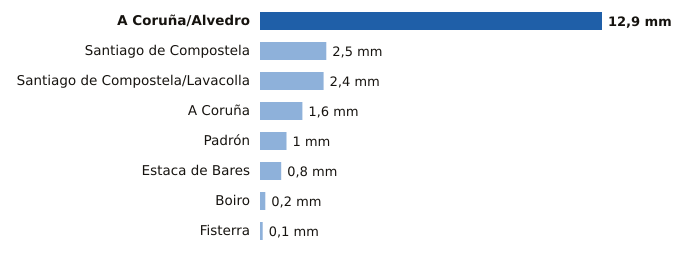

The data file committed next to this chart (first rows):
estacion, provincia, mm
A Coruña/Alvedro, A Coruña, 12.9
Santiago de Compostela, A Coruña, 2.5
Santiago de Compostela/Lavacolla, A Coruña, 2.4
A Coruña, A Coruña, 1.6
Padrón, A Coruña, 1.0
Estaca de Bares, A Coruña, 0.8
Boiro, A Coruña, 0.2
Fisterra, A Coruña, 0.1
